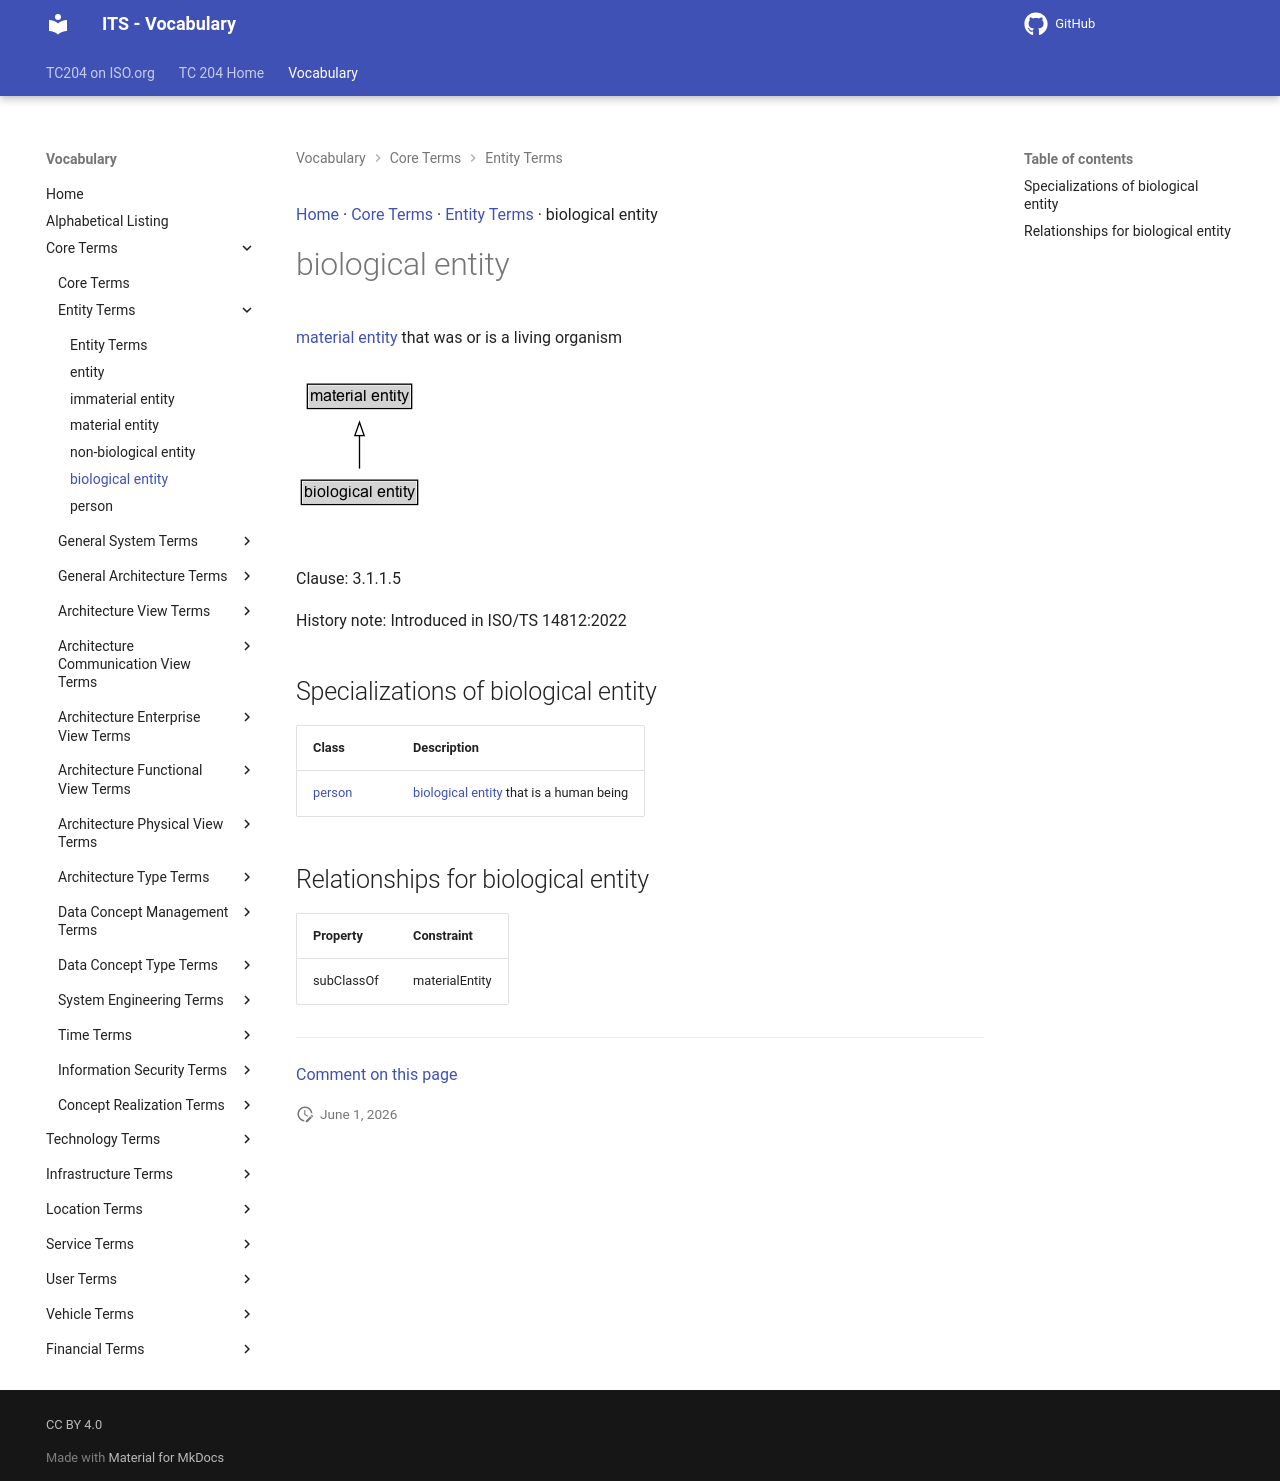

repository: ISO-TC204/iso14812 · page: v1.1.2-alpha.4/terms/biological entity/index.html · generator: mkdocs

[Home](../index.md) · [Core Terms](groups/Core Terms.md) · [Entity Terms](patterns/Entity Terms.md) · biological entity

# biological entity

<div class="draft4-watermark" aria-hidden="true"></div>

[material entity](material entity.md) that was or is a living organism

<object type="image/svg+xml" data="../../diagrams/biological entity.dot.svg">
    <img alt="biological entity Diagram" src="../../diagrams/biological entity.dot.png" /> <!-- Fallback for non-SVG browsers -->
</object>

Clause: 3.1.1.5

History note: Introduced in ISO/TS 14812:2022

## Specializations of biological entity

| Class | Description |
| --- | --- |
| [person](person.md) | [biological entity](biological entity.md) that is a human being |

## Relationships for biological entity

| Property | Constraint |
| --- | --- |
| subClassOf | materialEntity |


---

[Comment on this page](https://github.com/ISO-TC204/iso14812/issues/new?template=page-feedback.yml&title=%5BPage+feedback%5D+biological+entity&page-title=biological+entity&page-path=terms%2Fbiological+entity.md)
